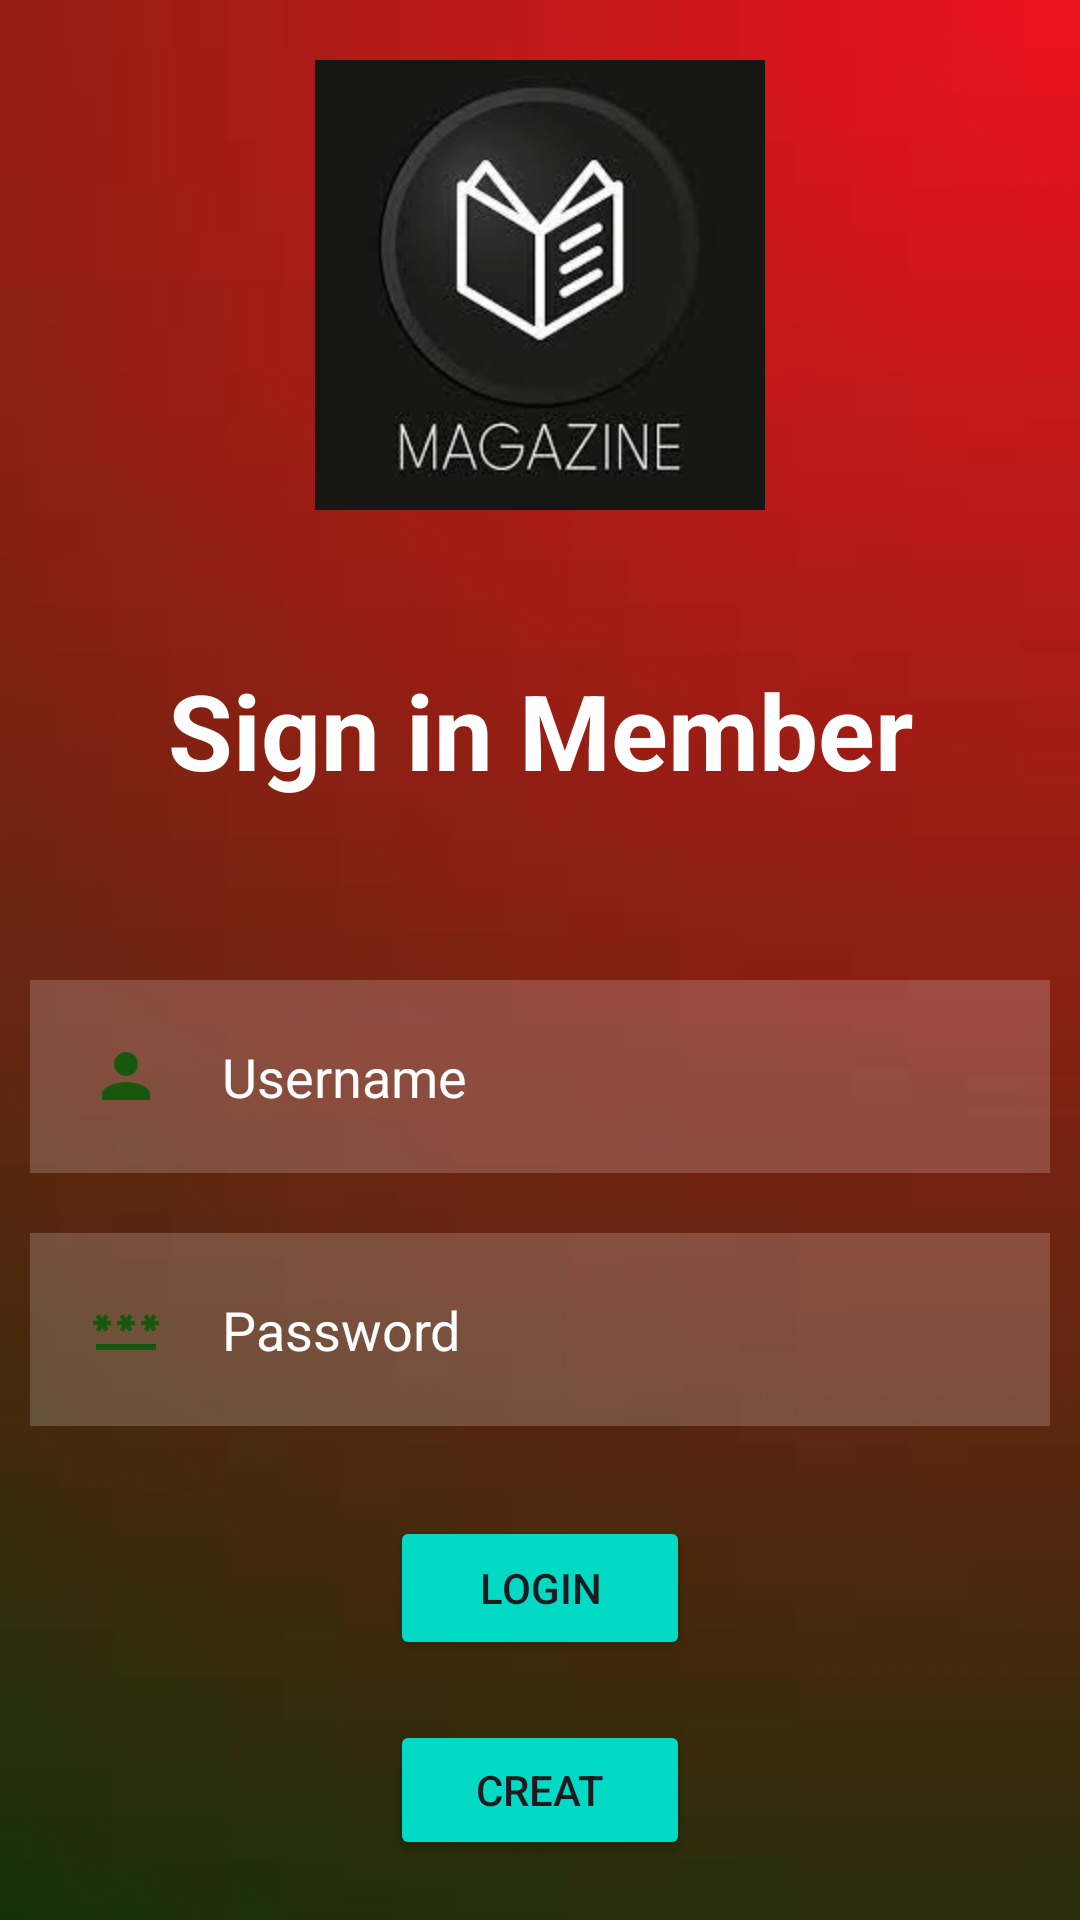

Produce the Android XML layout that renders to this screen, including the resource entries it uses.
<!-- AndroidManifest.xml: application theme Theme.Gs -->
<!-- res/layout/activity_adminmember.xml -->
<?xml version="1.0" encoding="utf-8"?>
<RelativeLayout xmlns:android="http://schemas.android.com/apk/res/android"
    xmlns:app="http://schemas.android.com/apk/res-auto"
    xmlns:tools="http://schemas.android.com/tools"
    android:layout_width="match_parent"
    android:layout_height="match_parent"
    tools:context=".adminmember"
    android:background="@drawable/bkk">
    <ImageView
        android:layout_marginTop="20dp"
        android:layout_centerHorizontal="true"
        android:id="@+id/i1"
        android:layout_width="200dp"
        android:layout_height="150dp"
        android:src="@drawable/book"
        />

    <TextView
        android:id="@+id/signin"
        android:layout_width="match_parent"
        android:layout_height="wrap_content"
        android:layout_below="@id/i1"
        android:layout_marginStart="50dp"
        android:layout_marginTop="50dp"
        android:layout_marginEnd="50dp"
        android:layout_marginBottom="50dp"
        android:gravity="center"
        android:text="Sign in Member"
        android:textColor="@color/white"
        android:textSize="35dp"
        android:textStyle="bold" />

    <EditText
        android:id="@+id/usernamem"
        android:layout_width="match_parent"
        android:layout_height="wrap_content"
        android:layout_below="@id/signin"
        android:layout_marginStart="10dp"
        android:layout_marginTop="10dp"
        android:layout_marginEnd="10dp"
        android:layout_marginBottom="10dp"
        android:background="#30ffffff"
        android:drawableLeft="@drawable/baseline_person_24"
        android:drawablePadding="20dp"
        android:hint="Username"
        android:padding="20dp"
        android:textColor="@color/white"
        android:textColorHint="@color/white" />

    <EditText
        android:layout_width="match_parent"
        android:layout_height="wrap_content"
        android:id="@+id/passwordm"
        android:layout_below="@id/usernamem"
        android:background="#30ffffff"
        android:hint="Password"
        android:textColorHint="@color/white"
        android:textColor="@color/white"
        android:layout_margin="10dp"
        android:padding="20dp"
        android:drawableLeft="@drawable/baseline_password_24"
        android:drawablePadding="20dp"
        android:inputType="textPassword"/>

    <Button
        android:id="@+id/loginbtnm"
        android:layout_width="100dp"
        android:layout_height="wrap_content"
        android:layout_below="@id/passwordm"
        android:layout_centerHorizontal="true"
        android:layout_marginStart="20dp"
        android:layout_marginTop="20dp"
        android:layout_marginEnd="20dp"
        android:layout_marginBottom="20dp"
        android:backgroundTint="@color/design_default_color_secondary"
        android:text="LOGIN" />
    <Button

        android:id="@+id/createbtnm"
        android:layout_width="100dp"
        android:layout_height="wrap_content"
        android:layout_below="@id/loginbtnm"
        android:layout_centerHorizontal="true"
        android:layout_marginStart="5dp"

        android:layout_marginEnd="20dp"
        android:layout_marginBottom="20dp"
        android:backgroundTint="@color/design_default_color_secondary"
        android:text="Creat" />
</RelativeLayout>
<!-- resources referenced by this layout -->
<resources>
  <!-- drawable baseline_password_24 (drawable) -->
  <vector android:height="24dp" android:tint="#17570E"
      android:viewportHeight="24" android:viewportWidth="24"
      android:width="24dp" xmlns:android="http://schemas.android.com/apk/res/android">
      <path android:fillColor="@android:color/white" android:pathData="M2,17h20v2H2V17zM3.15,12.95L4,11.47l0.85,1.48l1.3,-0.75L5.3,10.72H7v-1.5H5.3l0.85,-1.47L4.85,7L4,8.47L3.15,7l-1.3,0.75L2.7,9.22H1v1.5h1.7L1.85,12.2L3.15,12.95zM9.85,12.2l1.3,0.75L12,11.47l0.85,1.48l1.3,-0.75l-0.85,-1.48H15v-1.5h-1.7l0.85,-1.47L12.85,7L12,8.47L11.15,7l-1.3,0.75l0.85,1.47H9v1.5h1.7L9.85,12.2zM23,9.22h-1.7l0.85,-1.47L20.85,7L20,8.47L19.15,7l-1.3,0.75l0.85,1.47H17v1.5h1.7l-0.85,1.48l1.3,0.75L20,11.47l0.85,1.48l1.3,-0.75l-0.85,-1.48H23V9.22z"/>
  </vector>
  <!-- drawable baseline_person_24 (drawable) -->
  <vector android:height="24dp" android:tint="#17570E"
      android:viewportHeight="24" android:viewportWidth="24"
      android:width="24dp" xmlns:android="http://schemas.android.com/apk/res/android">
      <path android:fillColor="@android:color/white" android:pathData="M12,12c2.21,0 4,-1.79 4,-4s-1.79,-4 -4,-4 -4,1.79 -4,4 1.79,4 4,4zM12,14c-2.67,0 -8,1.34 -8,4v2h16v-2c0,-2.66 -5.33,-4 -8,-4z"/>
  </vector>
  <!-- drawable bkk: jpeg bitmap (drawable, 1058 bytes) -->
  <!-- drawable book: jpeg bitmap (drawable, 5468 bytes) -->
  <style name="Theme.Gs" parent="Base.Theme.Gs" />
  <style name="Base.Theme.Gs" parent="Theme.Material3.DayNight.NoActionBar">
          
          
      </style>
  <!-- not gathered from this repository: default colours our renderer supplied (Android Studio template values) -->
  <color name="white">#FFFFFFFF</color>
</resources>
